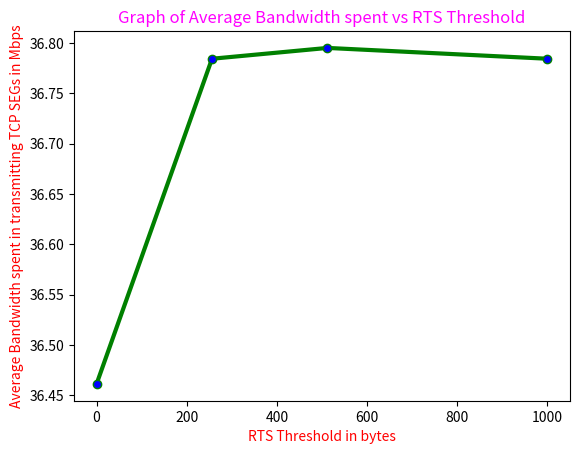

This figure's Python source:
import matplotlib.pyplot as plt
from pylab import MaxNLocator
# x axis values
x = [0,256,512,1000]
# corresponding y axis values
y = [36.4613505554,36.7843722534,36.7951150513,36.7843722534]

# plotting the points
plt.plot(x, y, color='green',linewidth = 3,
         marker='o', markerfacecolor='blue', markersize=6)
#plt.xlim(0,24)
#plt.ylim(26,31)
# setting x and y axis range
# naming the x axis
plt.xlabel('RTS Threshold in bytes',color="red")
# naming the y axis
plt.ylabel('Average Bandwidth spent in transmitting TCP SEGs in Mbps',color="red")
# giving a title to my graph
plt.title('Graph of Average Bandwidth spent vs RTS Threshold',color="magenta")
# function to show the plot
plt.show()

